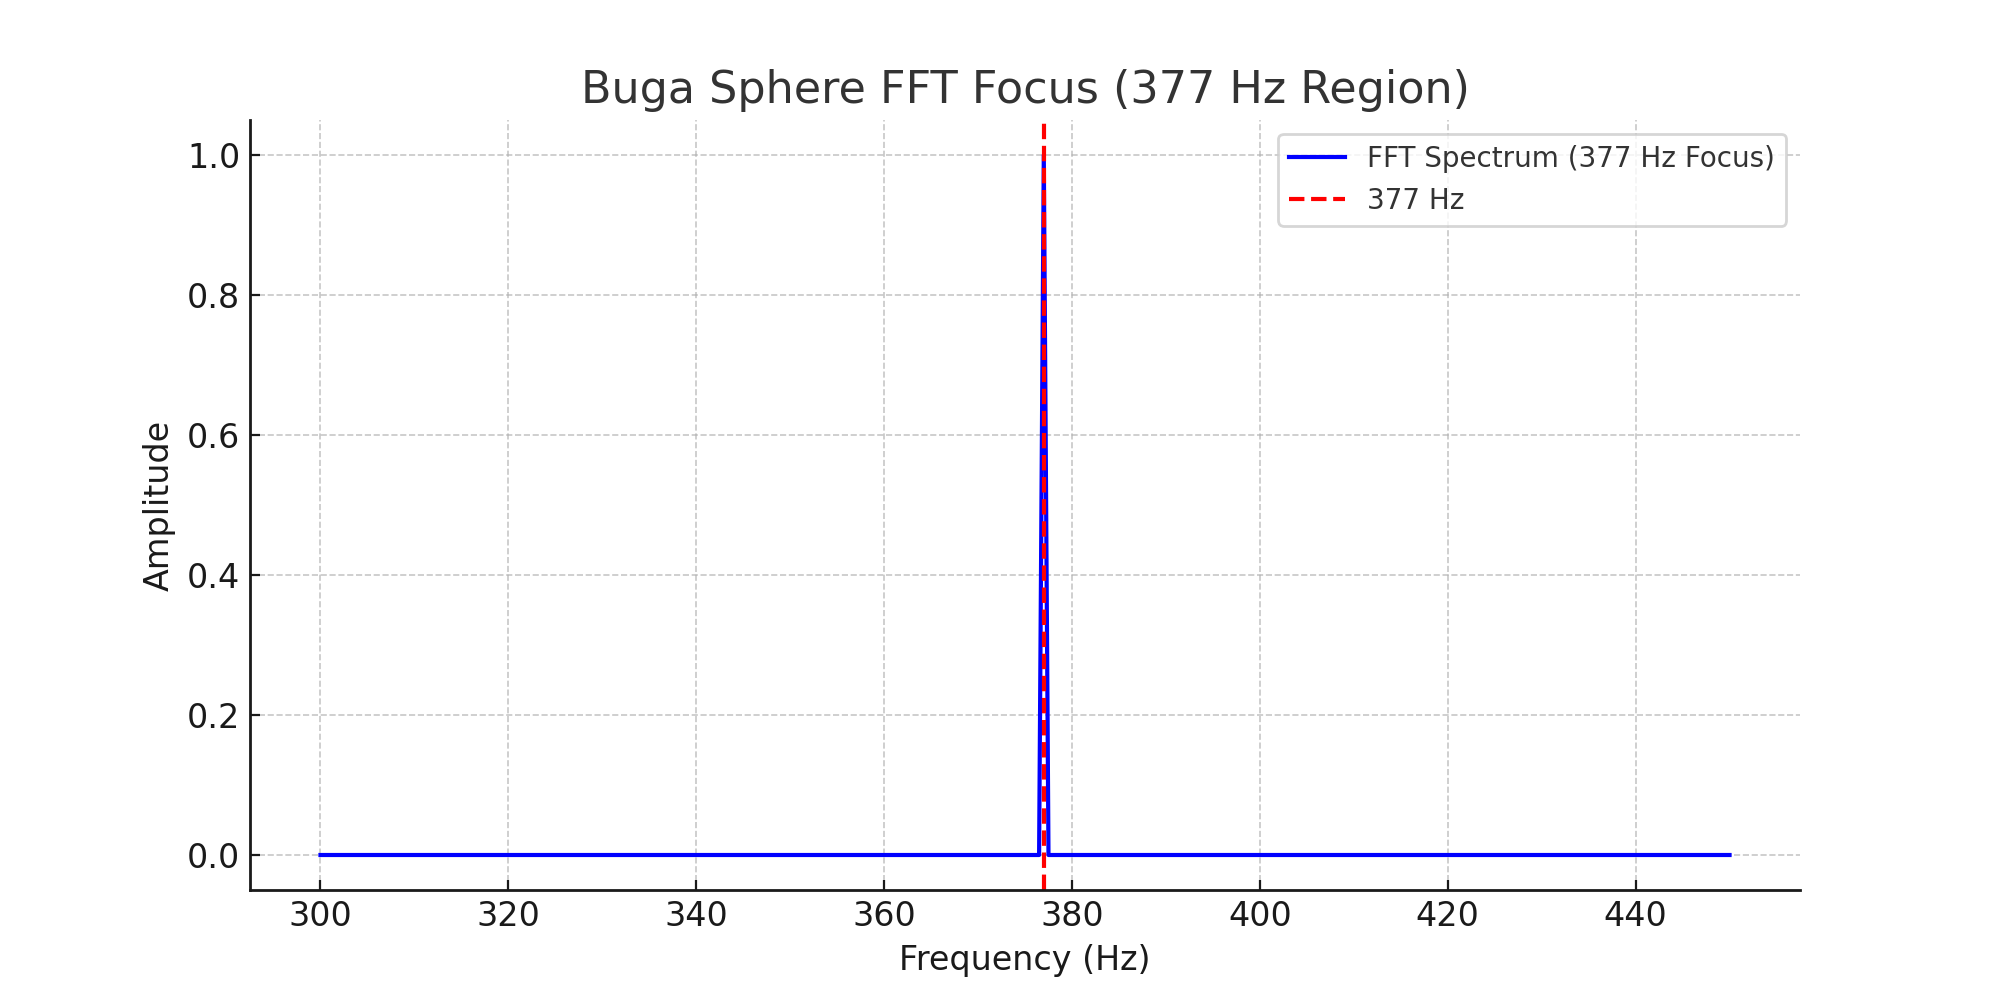

The table this chart was drawn from, first rows:
Frequency, Amplitude
300.0, 2.55019906398355e-16
300.5, 2.640354464764517e-16
301.0, 2.1053817861145292e-16
301.5, 2.71691546936282e-16
302.0, 2.7826931284605036e-16
302.5, 2.3919904469007725e-16
303.0, 3.035264688670541e-16
303.5, 2.594836552570392e-16
304.0, 2.4662891689594255e-16
304.5, 1.3350281124162194e-16
305.0, 4.279338623646929e-16
305.5, 2.3812715928744635e-16
306.0, 6.006543258100799e-16
306.5, 2.6161419704012615e-16
307.0, 6.574088427652249e-16
307.5, 5.055405609357106e-16
308.0, 4.184972088759277e-16
308.5, 4.052238349347101e-16
309.0, 1.6561374841608921e-16
309.5, 2.1548469295909537e-16
310.0, 2.7805963201663494e-16
310.5, 3.6478604321803143e-16
311.0, 3.3719728859069554e-16
311.5, 3.908796619422536e-16
312.0, 2.598895146880358e-16
312.5, 2.991262805181047e-16
313.0, 4.7538325663962485e-17
313.5, 1.4699686062004708e-16
314.0, 2.5310323575536185e-16
314.5, 3.1019468570863455e-16
315.0, 3.654393646332344e-16
315.5, 5.070889176648489e-16
316.0, 4.847164939142434e-16
316.5, 4.2329034933824747e-16
317.0, 2.1940397643993485e-16
317.5, 4.593520671535502e-16
318.0, 1.8845337777289642e-16
318.5, 2.2423466127320883e-16
319.0, 3.374757771966995e-16
319.5, 2.932037087635979e-16
320.0, 3.1108902462255917e-16
320.5, 1.7993574225058607e-16
321.0, 3.258861174983171e-16
321.5, 2.9808147679813224e-16
322.0, 3.428088402646843e-16
322.5, 3.076351620983881e-16
323.0, 3.275122351644237e-16
323.5, 3.483596865455809e-16
324.0, 3.6855954118623667e-16
324.5, 3.249845654868447e-16
325.0, 3.693432645906388e-16
325.5, 3.8362974225199503e-16
326.0, 3.83196222062243e-16
326.5, 3.3199341748265125e-16
327.0, 3.4784671795186453e-16
327.5, 3.955977499216112e-16
328.0, 3.787291605399104e-16
328.5, 2.574765374026484e-16
329.0, 3.7753449057138904e-16
329.5, 3.988418699720337e-16
... 241 more rows
